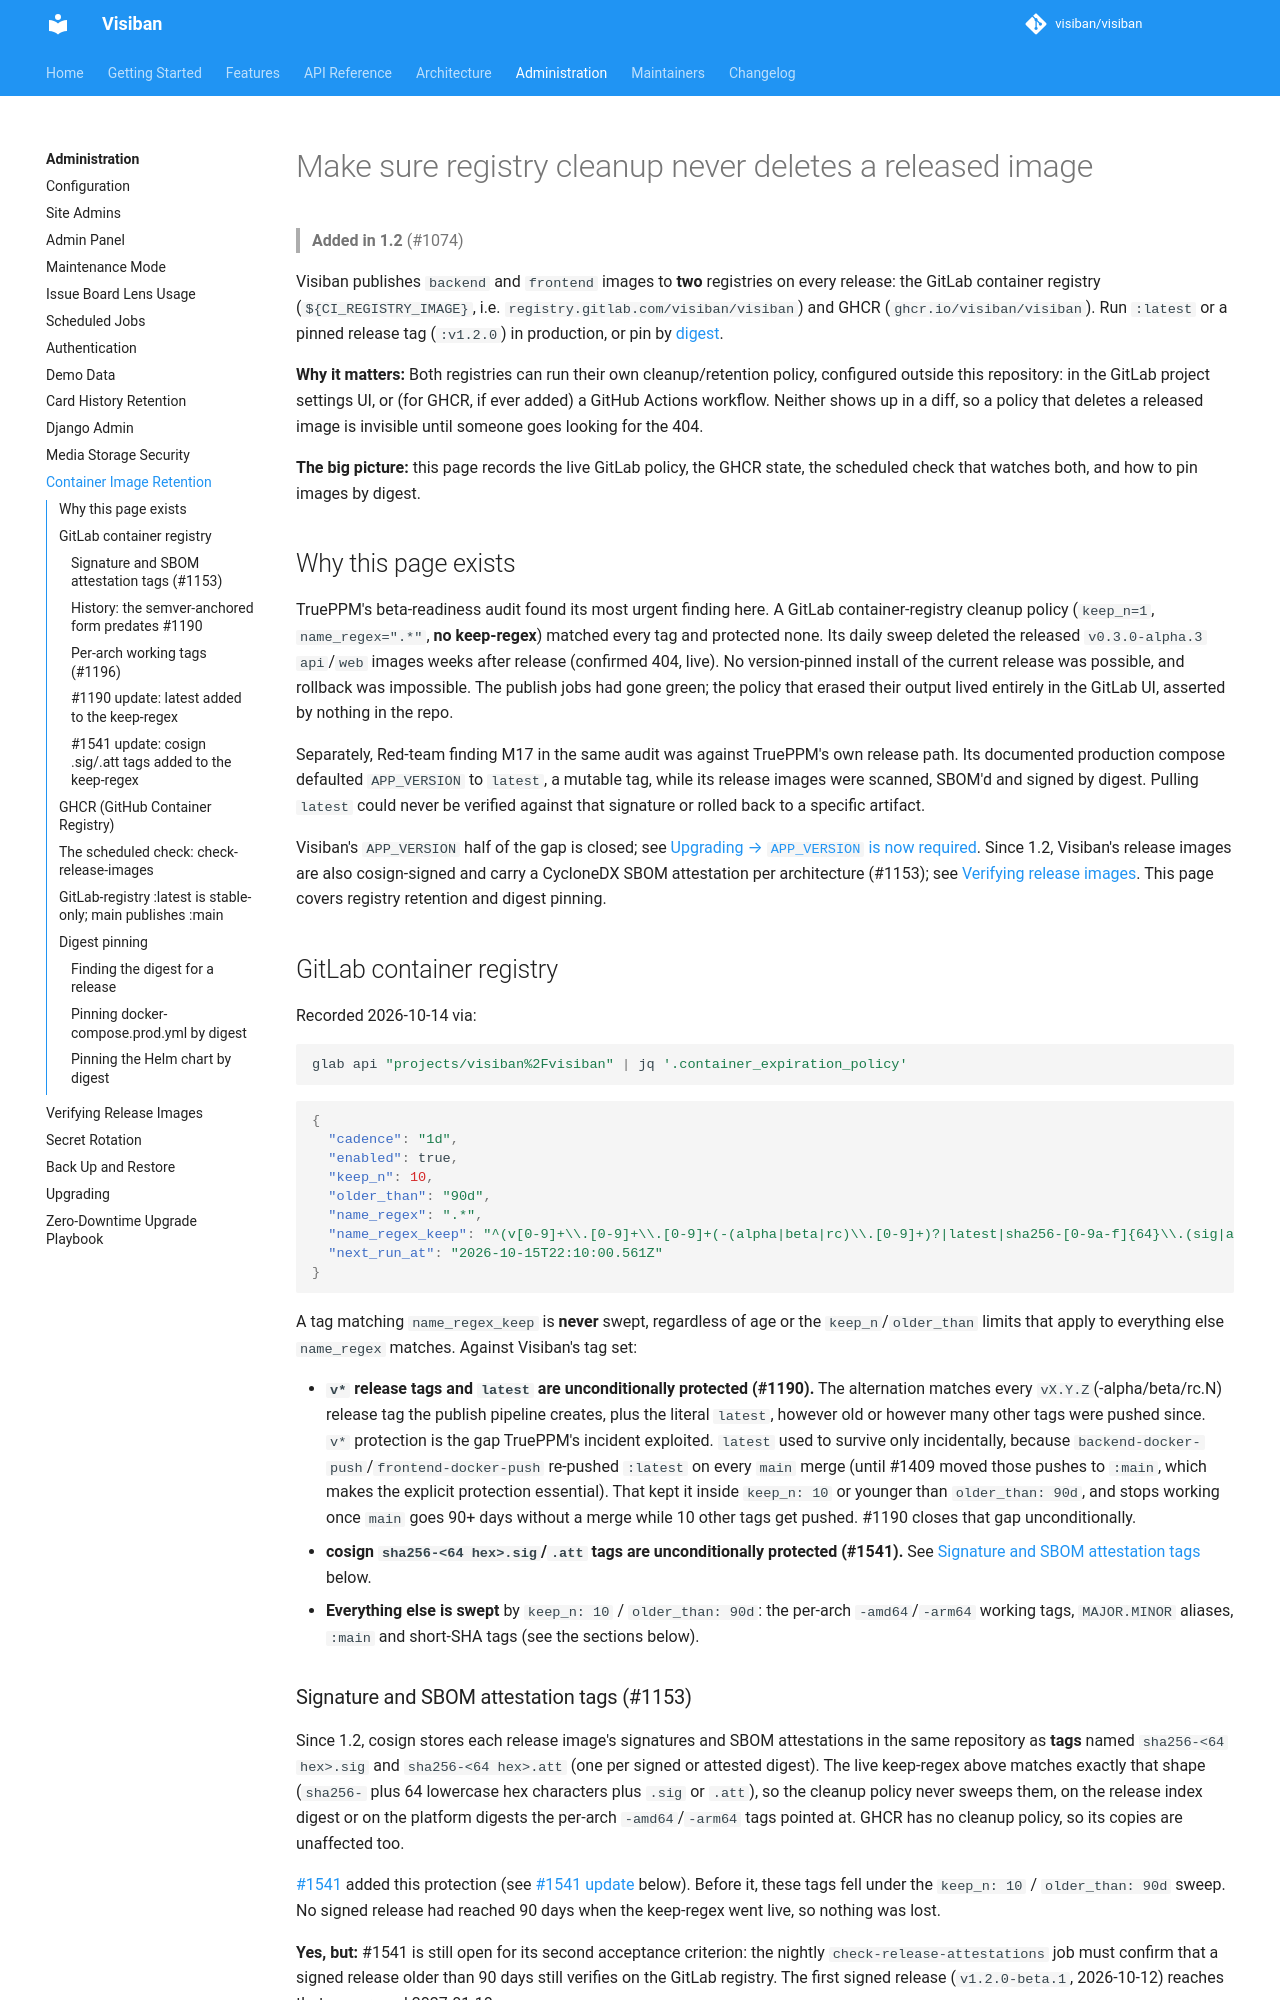

repository: visiban/visiban · page: v1.2.0/administration/container-image-retention/index.html · generator: mkdocs

# Make sure registry cleanup never deletes a released image

> **Added in 1.2** (#1074)

Visiban publishes `backend` and `frontend` images to **two** registries on every release: the GitLab container registry (`${CI_REGISTRY_IMAGE}`, i.e. `registry.gitlab.com/visiban/visiban`) and GHCR (`ghcr.io/visiban/visiban`). Run `:latest` or a pinned release tag (`:v1.2.0`) in production, or pin by [digest](#digest-pinning).

**Why it matters:** Both registries can run their own cleanup/retention policy, configured outside this repository: in the GitLab project settings UI, or (for GHCR, if ever added) a GitHub Actions workflow. Neither shows up in a diff, so a policy that deletes a released image is invisible until someone goes looking for the 404.

**The big picture:** this page records the live GitLab policy, the GHCR state, the scheduled check that watches both, and how to pin images by digest.

## Why this page exists

TruePPM's beta-readiness audit found its most urgent finding here. A GitLab container-registry cleanup policy (`keep_n=1`, `name_regex=".*"`, **no keep-regex**) matched every tag and protected none. Its daily sweep deleted the released `v0.3.0-alpha.3` `api`/`web` images weeks after release (confirmed 404, live). No version-pinned install of the current release was possible, and rollback was impossible. The publish jobs had gone green; the policy that erased their output lived entirely in the GitLab UI, asserted by nothing in the repo.

Separately, Red-team finding M17 in the same audit was against TruePPM's own release path. Its documented production compose defaulted `APP_VERSION` to `latest`, a mutable tag, while its release images were scanned, SBOM'd and signed by digest. Pulling `latest` could never be verified against that signature or rolled back to a specific artifact.

Visiban's `APP_VERSION` half of the gap is closed; see [Upgrading → `APP_VERSION` is now required](upgrade.md#upgrading-to-12x). Since 1.2, Visiban's release images are also cosign-signed and carry a CycloneDX SBOM attestation per architecture (#1153); see [Verifying release images](image-verification.md). This page covers registry retention and digest pinning.

## GitLab container registry

Recorded 2026-10-14 via:

```bash
glab api "projects/visiban%2Fvisiban" | jq '.container_expiration_policy'
```

```json
{
  "cadence": "1d",
  "enabled": true,
  "keep_n": 10,
  "older_than": "90d",
  "name_regex": ".*",
  "name_regex_keep": "^(v[0-9]+\\.[0-9]+\\.[0-9]+(-(alpha|beta|rc)\\.[0-9]+)?|latest|sha256-[0-9a-f]{64}\\.(sig|att))\\z",
  "next_run_at": "2026-10-15T22:10:00.561Z"
}
```

A tag matching `name_regex_keep` is **never** swept, regardless of age or the `keep_n`/`older_than` limits that apply to everything else `name_regex` matches. Against Visiban's tag set:

- **`v*` release tags and `latest` are unconditionally protected (#1190).** The alternation matches every `vX.Y.Z`(-alpha/beta/rc.N) release tag the publish pipeline creates, plus the literal `latest`, however old or however many other tags were pushed since. `v*` protection is the gap TruePPM's incident exploited. `latest` used to survive only incidentally, because `backend-docker-push`/`frontend-docker-push` re-pushed `:latest` on every `main` merge (until #1409 moved those pushes to `:main`, which makes the explicit protection essential). That kept it inside `keep_n: 10` or younger than `older_than: 90d`, and stops working once `main` goes 90+ days without a merge while 10 other tags get pushed. #1190 closes that gap unconditionally.
- **cosign `sha256-<64 hex>.sig`/`.att` tags are unconditionally protected (#1541).** See [Signature and SBOM attestation tags](#signature-and-sbom-attestation-tags-1153) below.
- **Everything else is swept** by `keep_n: 10` / `older_than: 90d`: the per-arch `-amd64`/`-arm64` working tags, `MAJOR.MINOR` aliases, `:main` and short-SHA tags (see the sections below).
